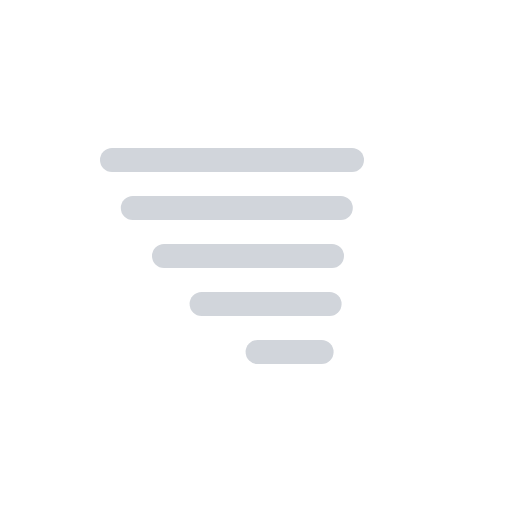
t = 0.00 s
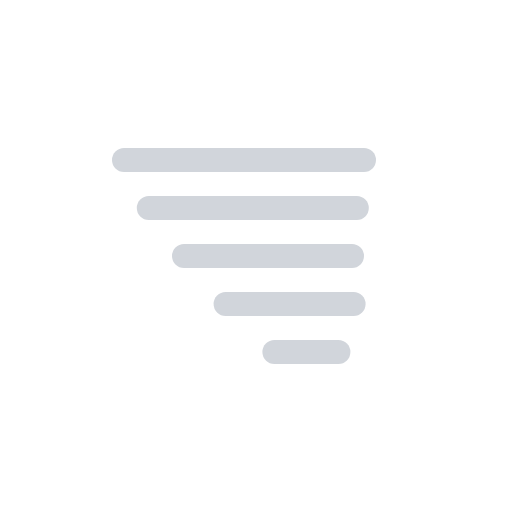
t = 0.25 s
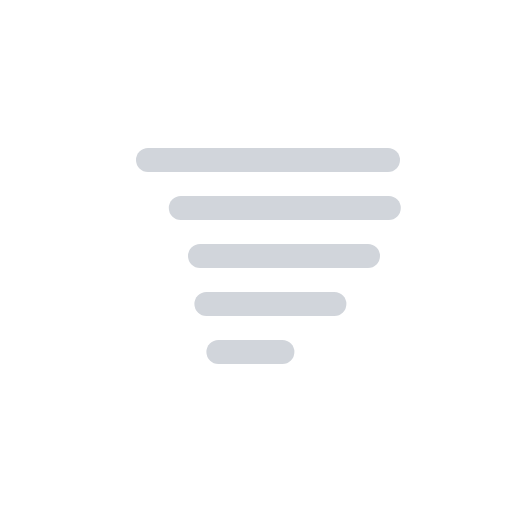
t = 0.75 s
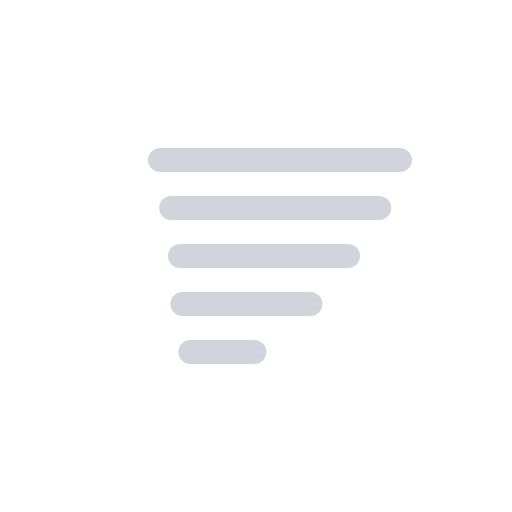
t = 1.00 s
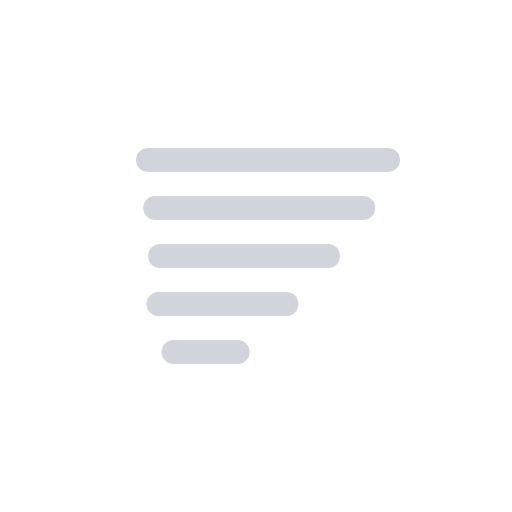
t = 1.25 s
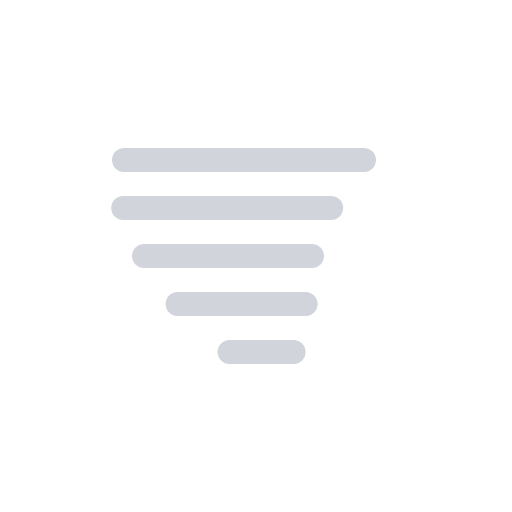
t = 1.75 s

The animated SVG that drew these frames (rendered in a browser with its animation timeline set to each time). Animation: 5 SMIL elements (animateTransform=5); one cycle of 2.00 s, repeats indefinitely.

<svg xmlns="http://www.w3.org/2000/svg" viewBox="0 0 64 64">
    <g>
        <line
            x1="17"
            y1="20"
            x2="47"
            y2="20"
            fill="none"
            stroke="#d1d5db"
            stroke-linecap="round"
            stroke-miterlimit="10"
            stroke-width="3"
        />
        <animateTransform
            attributeName="transform"
            type="translate"
            values="-3 0; 3 0; -3 0"
            dur="2s"
            repeatCount="indefinite"
        />
    </g>
    <g>
        <line
            x1="19"
            y1="26"
            x2="45"
            y2="26"
            fill="none"
            stroke="#d1d5db"
            stroke-linecap="round"
            stroke-miterlimit="10"
            stroke-width="3"
        />
        <animateTransform
            attributeName="transform"
            type="translate"
            values="-4 0; 4 0; -4 0"
            dur="2s"
            begin="-0.2s"
            repeatCount="indefinite"
        />
    </g>
    <g>
        <line
            x1="21.5"
            y1="32"
            x2="42.5"
            y2="32"
            fill="none"
            stroke="#d1d5db"
            stroke-linecap="round"
            stroke-miterlimit="10"
            stroke-width="3"
        />
        <animateTransform
            attributeName="transform"
            type="translate"
            values="-5 0; 5 0; -5 0"
            dur="2s"
            begin="-0.4s"
            repeatCount="indefinite"
        />
    </g>
    <g>
        <line
            x1="24"
            y1="38"
            x2="40"
            y2="38"
            fill="none"
            stroke="#d1d5db"
            stroke-linecap="round"
            stroke-miterlimit="10"
            stroke-width="3"
        />
        <animateTransform
            attributeName="transform"
            type="translate"
            values="-6 0; 6 0; -6 0"
            dur="2s"
            begin="-0.6s"
            repeatCount="indefinite"
        />
    </g>
    <g>
        <line
            x1="28"
            y1="44"
            x2="36"
            y2="44"
            fill="none"
            stroke="#d1d5db"
            stroke-linecap="round"
            stroke-miterlimit="10"
            stroke-width="3"
        />
        <animateTransform
            attributeName="transform"
            type="translate"
            values="-7 0; 7 0; -7 0"
            dur="2s"
            begin="-0.8s"
            repeatCount="indefinite"
        />
    </g>
</svg>
